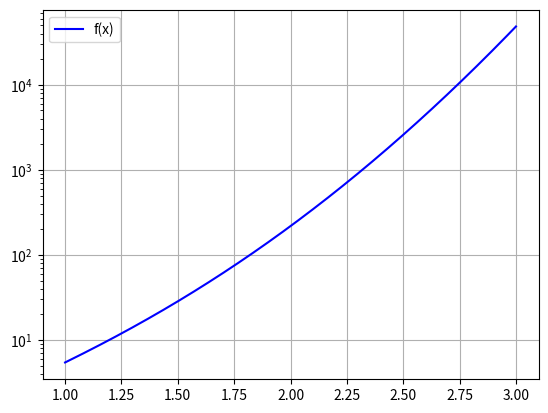

This figure's Python source:
import numpy as np
import matplotlib.pyplot as plt


def f(x):
    return 2*x*np.exp(x*x)


def integralM(a, b, M):
    integral = 0
    coef = (b-a)/(2*M)
    for k in range(1, M):
        x0 = a + (b-a)*(k-1)/M
        x1 = a + (b-a)*k/M
        y0 = f(x0)
        y1 = f(x1)

        integral += (y1 + y0)

    return coef*integral


if __name__ == "__main__":
    x = np.linspace(1, 3, 1000)
    y = f(x)

    plt.plot(x, y, color='blue', label='f(x)')
    plt.yscale('log')
    plt.grid()
    plt.legend(loc='best')
    plt.show()
